Run: headless pygame with SDL's dummy video driver; simulated clock (each Clock.tick advances the game by its frame time, no real sleeping); random seed 0; keys injected as events and as key.get_pressed() state; no mouse input.
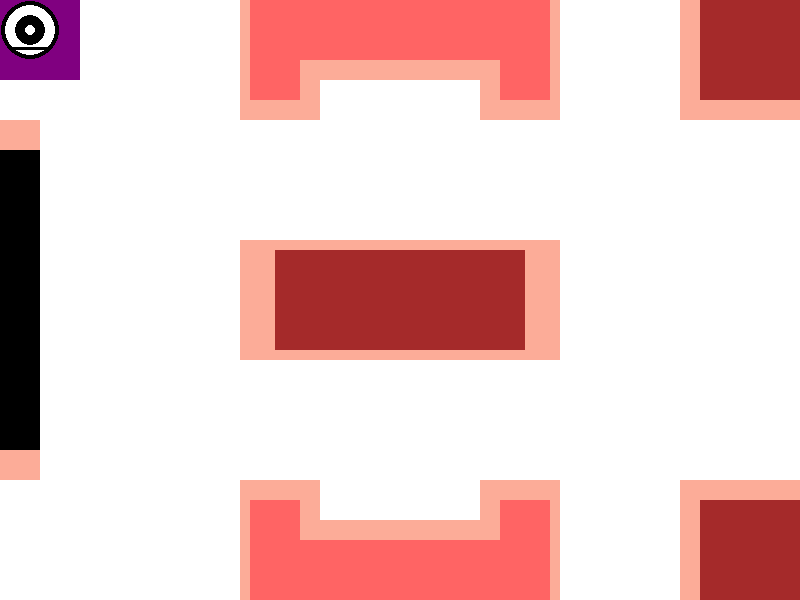
Frame 1 of 4 · flips 1–60 · no input
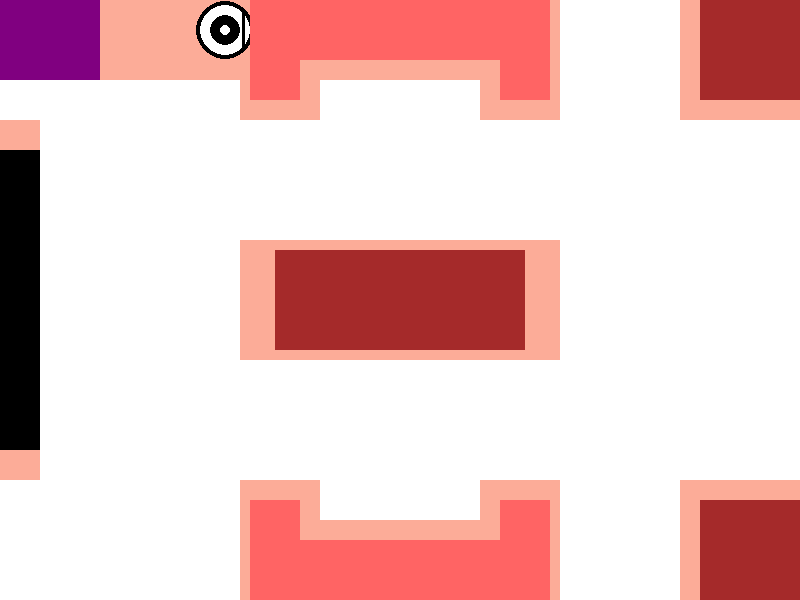
Frame 2 of 4 · flips 61–180 · tapped SPACE, RETURN · held RIGHT (→), D
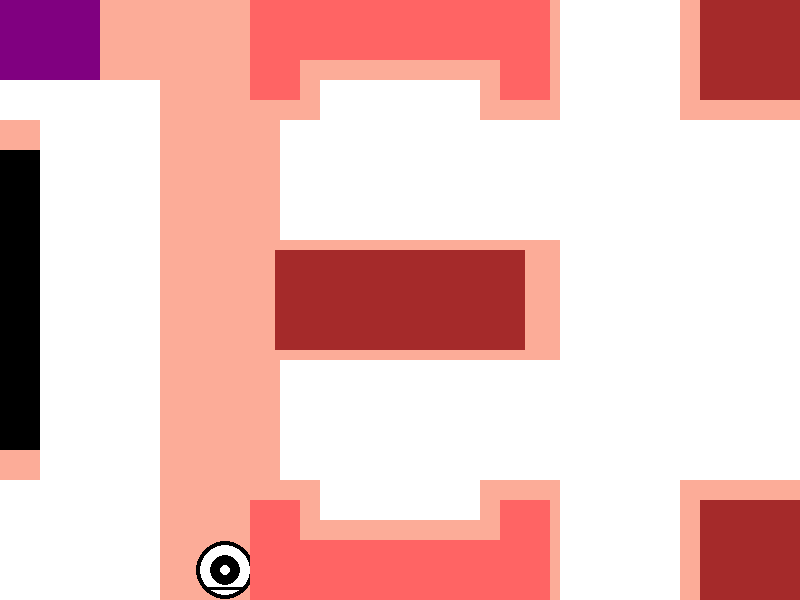
Frame 3 of 4 · flips 181–300 · held DOWN (↓), S
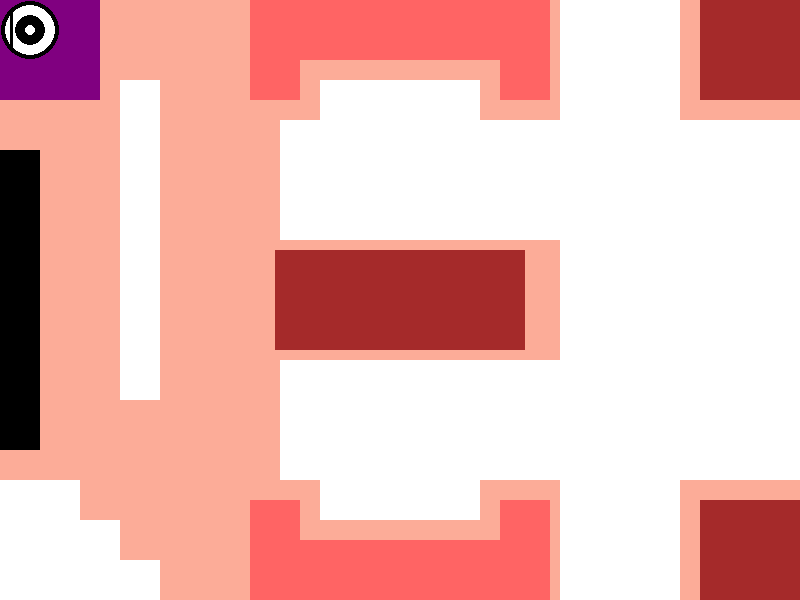
Frame 4 of 4 · flips 301–420 · held LEFT (←), A, UP (↑), W

The pygame program that drew these frames:

import pygame
from sys import exit


class Roomba(pygame.sprite.Sprite):
    def __init__(self):
        super().__init__()
        self.image = pygame.Surface((60, 60)).convert_alpha()
        self.image.fill((0, 0, 0, 0))
        self.rect = self.image.get_rect(topleft = (0,0))
        self.speed = 5
        self.angle = 0
        self.direction = 's'
        pygame.draw.circle(self.image, (0, 0, 0), self.rect.center, radius)
        pygame.draw.circle(self.image, (255, 255, 255), self.rect.center, 25)
        pygame.draw.circle(self.image, (0, 0, 0), self.rect.center, 15)
        pygame.draw.line(self.image, (0, 0, 0), (self.rect.left + 12, self.rect.bottom - 12), (self.rect.right - 12, self.rect.bottom - 12), 3)
        pygame.draw.circle(self.image, (255, 255, 255), self.rect.center, 5)

    def player_input(self, obstacles):
        keys = pygame.key.get_pressed()
        if keys[pygame.K_w]:
            print('w')
            for obstacle in obstacles:
                if self.rect.colliderect(obstacle) & obstacle.rect.collidepoint(self.rect.midtop): return
            self.rect.y -= self.speed
            self.direction = 'w'
        if keys[pygame.K_s]:
            print('s')
            for obstacle in obstacles:
                if self.rect.colliderect(obstacle) & obstacle.rect.collidepoint(self.rect.midbottom): return
            self.rect.y += self.speed
            self.direction = 's'
        if keys[pygame.K_a]:
            print('a')
            for obstacle in obstacles:
                if self.rect.colliderect(obstacle) & obstacle.rect.collidepoint(self.rect.midleft): return
            self.rect.x -= self.speed
            self.direction = 'a'
        if keys[pygame.K_d]:
            print('d')
            for obstacle in obstacles:
                if self.rect.colliderect(obstacle) & obstacle.rect.collidepoint(self.rect.midright): return
            self.rect.x += self.speed
            self.direction = 'd'

    def apply_border(self):
        if self.rect.top <= 0: self.rect.top = 0
        if self.rect.left <= 0: self.rect.left = 0
        if self.rect.right >= width:self.rect.right = width
        if self.rect.bottom >= height: self.rect.bottom = height

    def animate(self):
        if self.direction == 's':
            if self.angle == 0:
                return
            if self.angle == 90:
                self.image = pygame.transform.rotate(self.image, -90)
                self.angle = 0
            if self.angle == 180:
                self.image = pygame.transform.rotate(self.image, -180)
                self.angle = 0
            if self.angle == 270:
                self.image = pygame.transform.rotate(self.image, -270)
                self.angle = 0
        if self.direction == 'w':
            if self.angle == 0:
                self.image = pygame.transform.rotate(self.image, 180)
                self.angle = 180
            if self.angle == 90:
                self.image = pygame.transform.rotate(self.image, 90)
                self.angle = 180
            if self.angle == 180:
                return
            if self.angle == 270:
                self.image = pygame.transform.rotate(self.image, -90)
                self.angle = 180
        if self.direction == 'a':
            if self.angle == 0:
                self.image = pygame.transform.rotate(self.image, 270)
                self.angle = 270
            if self.angle == 90:
                self.image = pygame.transform.rotate(self.image, 180)
                self.angle = 270
            if self.angle == 180:
                self.image = pygame.transform.rotate(self.image, 90)
                self.angle = 270
            if self.angle == 270:
                return
        if self.direction == 'd':
            if self.angle == 0:
                self.image = pygame.transform.rotate(self.image, 90)
                self.angle = 90
            if self.angle == 90:
                return
            if self.angle == 180:
                self.image = pygame.transform.rotate(self.image, -90)
                self.angle = 90
            if self.angle == 270:
                self.image = pygame.transform.rotate(self.image, -180)
                self.angle = 90


    def update(self, obstacles):
        self.player_input(obstacles)
        self.apply_border()
        self.animate()





class Obstacle(pygame.sprite.Sprite):
    def __init__(self, image, rect):
        super().__init__()
        self.image = image
        self.rect = rect


class Snack(pygame.sprite.Sprite):
    def __init__(self, image, rect):
        super().__init__()
        self.image = image
        self.rect = rect

    def destroy(self):
        self.kill()


def collision_snack_sprite():
    for obstacle in obstacles.sprites():
        pygame.sprite.spritecollide(obstacle, snacks, True)


def roomba_eat_snack():
    snack_list = pygame.sprite.spritecollide(roomba.sprite, snacks, False)
    if snack_list:
        for snack in snack_list:
            snack.destroy()
    return len(snack_list)



pygame.init()
width = 800
height = 600
radius = 29
speed = 20
food = []
objects = []
score = 0


screen = pygame.display.set_mode((width, height))
pygame.display.set_caption('Roomba')
clock = pygame.time.Clock()

display_surface = pygame.Surface((width, height))
display_surface.fill((252, 172, 152))

roomba_garage_surface = pygame.Surface((100, 100))
roomba_garage_surface.fill((128, 0, 128))
roomba_garage_rect = roomba_garage_surface.get_rect(topleft = (0,0))
objects.append(roomba_garage_rect)

tv_surface = pygame.Surface((40, 300))
tv_surface.fill((0, 0, 0))
tv_rect = tv_surface.get_rect(midleft = (0, height/2))
objects.append(tv_rect)

couch_surface = pygame.Surface((200,60))
couch_surface.fill((255, 100, 100))
couch_rect = couch_surface.get_rect(midtop = (width /2, 0))
objects.append(couch_rect)

couch_arm_1_surface = pygame.Surface((50,100))
couch_arm_1_surface.fill((255, 100, 100))
couch_arm_1_rect = couch_arm_1_surface.get_rect(topright = (width/2 - 100, 0))
objects.append(couch_arm_1_rect)

couch_arm_2_surface = pygame.Surface((50,100))
couch_arm_2_surface.fill((255, 100, 100))
couch_arm_2_rect = couch_arm_2_surface.get_rect(topleft = (width/2 + 100, 0))
objects.append(couch_arm_2_rect)

table_surface = pygame.Surface((250, 100))
table_surface.fill((165, 42, 42))
table_rect = table_surface.get_rect(center = (width/2, height/2))
objects.append(table_rect)

light_1_surface = pygame.Surface((100, 100))
light_1_surface.fill((165, 42, 42))
light_1_rect = light_1_surface.get_rect(topright = (width, 0))
objects.append(light_1_rect)

light_2_surface = pygame.Surface((100, 100))
light_2_surface.fill((165, 42, 42))
light_2_rect = light_2_surface.get_rect(bottomright = (width, height))
objects.append(light_2_rect)

other_couch_surface = pygame.Surface((200,60))
other_couch_surface.fill((255, 100, 100))
other_couch_rect = other_couch_surface.get_rect(midbottom = (width/2, height))
objects.append(other_couch_rect)

other_couch_arm_1_surface = pygame.Surface((50,100))
other_couch_arm_1_surface.fill((255, 100, 100))
other_couch_arm_1_rect = other_couch_arm_1_surface.get_rect(bottomright = (width/2 -100, height))
objects.append(other_couch_arm_1_rect)

other_couch_arm_2_surface = pygame.Surface((50,100))
other_couch_arm_2_surface.fill((255, 100, 100))
other_couch_arm_2_rect = other_couch_arm_2_surface.get_rect(bottomleft = (width/2 +100, height))
objects.append(other_couch_arm_2_rect)

roomba_surface = pygame.Surface((60, 60))
roomba_surface = roomba_surface.convert_alpha()
roomba_surface.fill((0, 0, 0, 0))


roomba_rectangle = roomba_surface.get_rect(topleft = (10,10))

roomba = pygame.sprite.GroupSingle()
roomba.add(Roomba())

obstacles = pygame.sprite.Group()
obstacles.add(Obstacle(tv_surface, tv_rect))
obstacles.add(Obstacle(couch_surface, couch_rect))
obstacles.add(Obstacle(couch_arm_1_surface, couch_arm_1_rect))
obstacles.add(Obstacle(couch_arm_2_surface, couch_arm_2_rect))
obstacles.add(Obstacle(table_surface, table_rect))
obstacles.add(Obstacle(light_1_surface, light_1_rect))
obstacles.add(Obstacle(light_2_surface, light_2_rect))
obstacles.add(Obstacle(other_couch_surface, other_couch_rect))
obstacles.add(Obstacle(other_couch_arm_1_surface, other_couch_arm_1_rect))
obstacles.add(Obstacle(other_couch_arm_2_surface, other_couch_arm_2_rect))

snacks = pygame.sprite.Group()


for i in range(20, width, 40):
    for j in range(20, height, 40):
        snack = (i, j)
        food.append(snack)

for snack in food:
    snack_surface = pygame.Surface((40, 40))
    snack_surface.fill((255, 255, 255))
    snack_rect = snack_surface.get_rect(center = (snack[0], snack[1]))
    snacks.add(Snack(snack_surface, snack_rect))

print(snacks)
print(food)
print(len(food))

run = True
while run:
    for event in pygame.event.get():
        if event.type == pygame.QUIT:
            pygame.quit()
            exit()

    # do all the stufs
    screen.blit(display_surface, (0, 0))
    screen.blit(roomba_garage_surface, (0, 0))

    roomba.draw(screen)
    roomba.update(obstacles)

    obstacles.draw(screen)
    obstacles.update()

    snacks.draw(screen)
    snacks.update()

    collision_snack_sprite()
    score += roomba_eat_snack()

    pygame.display.update()
    clock.tick(30)
    #run = False
